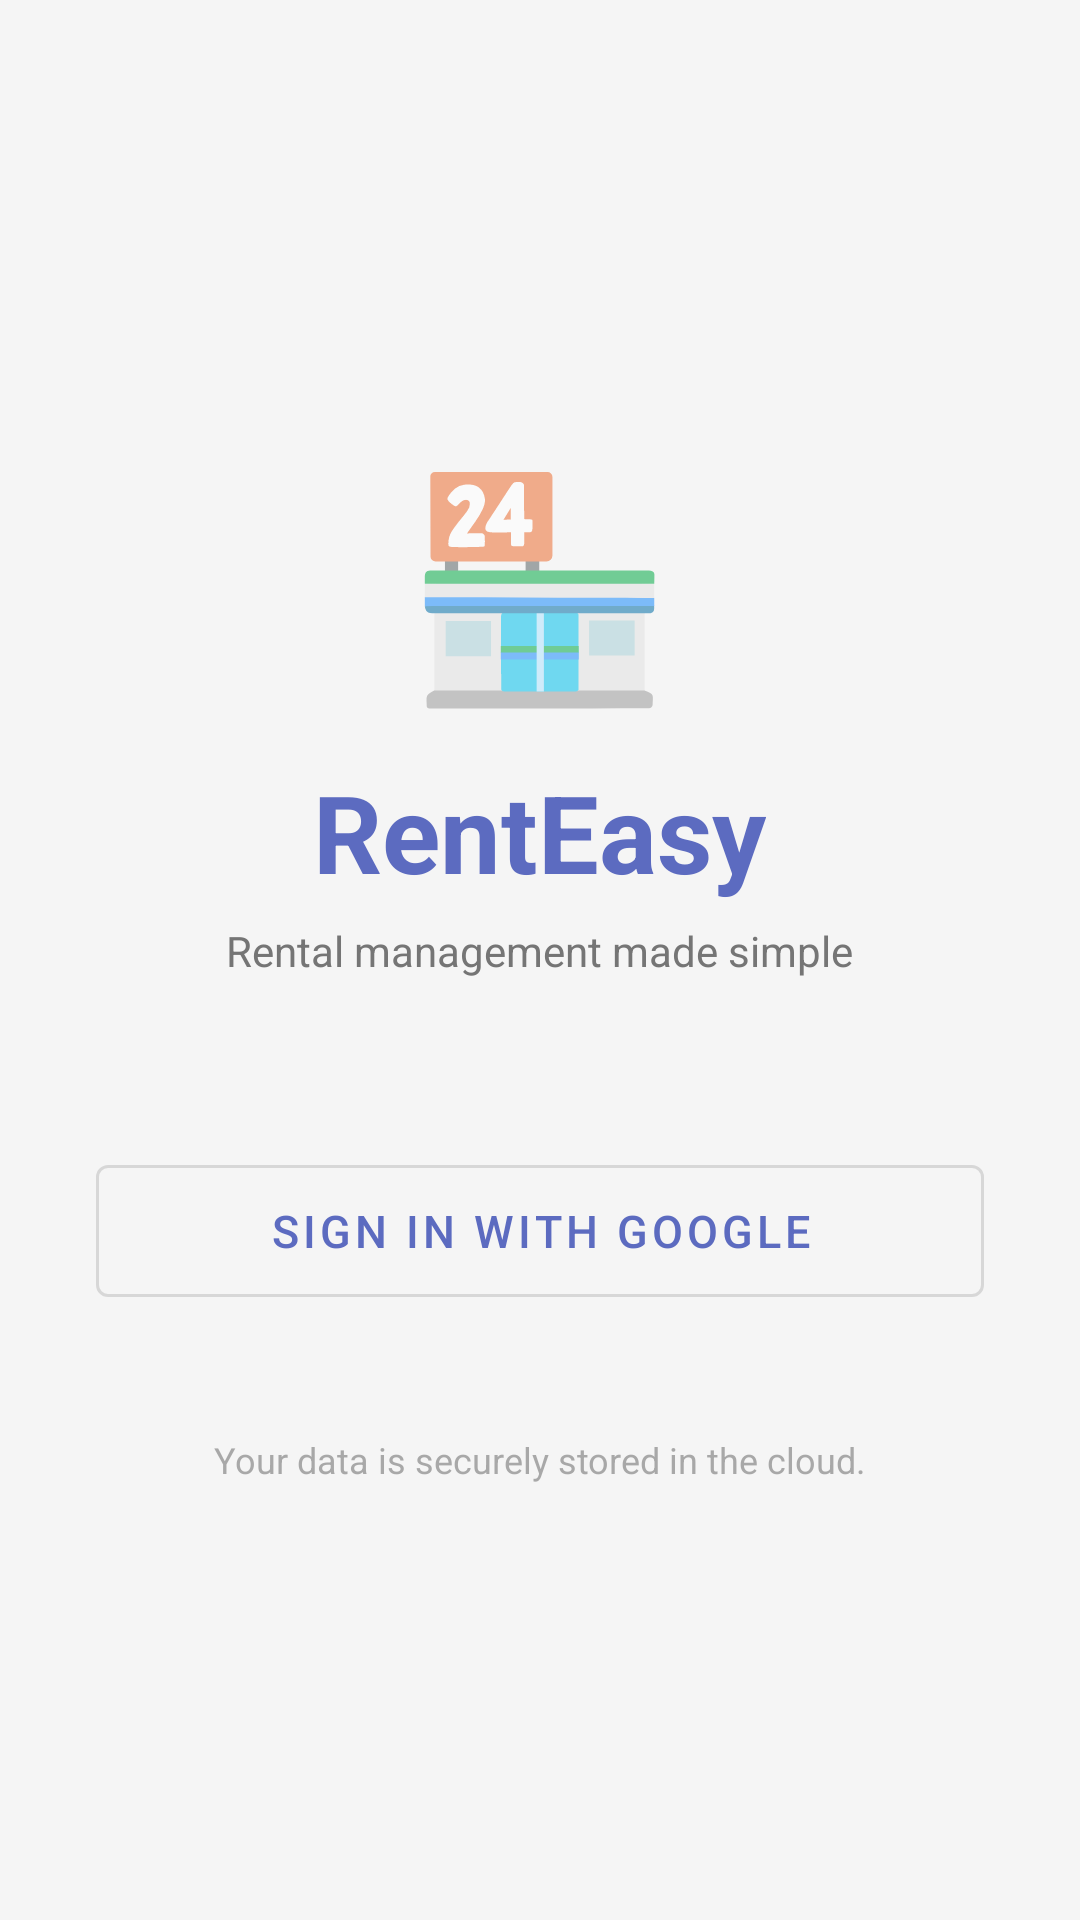

The Android layout XML behind this screen, and the referenced resources:
<!-- AndroidManifest.xml: application theme Theme.RentEasy -->
<!-- res/layout/activity_login.xml -->
<?xml version="1.0" encoding="utf-8"?>
<LinearLayout xmlns:android="http://schemas.android.com/apk/res/android"
    xmlns:app="http://schemas.android.com/apk/res-auto"
    android:layout_width="match_parent"
    android:layout_height="match_parent"
    android:orientation="vertical"
    android:gravity="center"
    android:padding="32dp"
    android:background="@color/bg_light">

    
    <TextView
        android:text="🏪"
        android:layout_width="wrap_content"
        android:layout_height="wrap_content"
        android:textSize="72sp"
        android:layout_gravity="center"
        android:layout_marginBottom="12dp" />

    
    <TextView
        android:text="RentEasy"
        android:layout_width="wrap_content"
        android:layout_height="wrap_content"
        android:textSize="36sp"
        android:textStyle="bold"
        android:textColor="@color/primary"
        android:layout_gravity="center" />

    
    <TextView
        android:text="Rental management made simple"
        android:layout_width="wrap_content"
        android:layout_height="wrap_content"
        android:textSize="14sp"
        android:textColor="@color/text_secondary"
        android:layout_gravity="center"
        android:layout_marginTop="6dp"
        android:layout_marginBottom="56dp" />

    
    <com.google.android.material.button.MaterialButton
        android:id="@+id/btnGoogleSignIn"
        android:layout_width="match_parent"
        android:layout_height="56dp"
        android:text="Sign in with Google"
        android:textSize="15sp"
        android:drawableStart="@drawable/ic_google"
        android:drawablePadding="12dp"
        style="@style/Widget.MaterialComponents.Button.OutlinedButton" />

    
    <ProgressBar
        android:id="@+id/progressBar"
        android:layout_width="wrap_content"
        android:layout_height="wrap_content"
        android:layout_gravity="center"
        android:layout_marginTop="28dp"
        android:visibility="gone" />

    
    <TextView
        android:layout_width="wrap_content"
        android:layout_height="wrap_content"
        android:text="Your data is securely stored in the cloud."
        android:textSize="12sp"
        android:textColor="@color/text_secondary"
        android:layout_gravity="center"
        android:layout_marginTop="40dp"
        android:alpha="0.6" />

</LinearLayout>
<!-- resources referenced by this layout -->
<resources>
  <color name="bg_light">#F5F5F5</color>
  <color name="primary">#5C6BC0</color>
  <color name="text_secondary">#757575</color>
  <!-- drawable ic_google (drawable) -->
  <?xml version="1.0" encoding="utf-8"?>
  <vector xmlns:android="http://schemas.android.com/apk/res/android"
      android:width="24dp"
      android:height="24dp"
      android:viewportWidth="48"
      android:viewportHeight="48">
      <path
          android:fillColor="#EA4335"
          android:pathData="M24 9.5c3.54 0 6.71 1.22 9.21 3.6l6.85-6.85C35.9 2.38 30.47 0 24 0 14.62 0 6.51 5.38 2.56 13.22l7.98 6.19C12.43 13.72 17.74 9.5 24 9.5z" />
      <path
          android:fillColor="#4285F4"
          android:pathData="M46.98 24.55c0-1.57-.15-3.09-.38-4.55H24v9.02h12.94c-.58 2.96-2.26 5.48-4.78 7.18l7.73 6c4.51-4.18 7.09-10.36 7.09-17.65z" />
      <path
          android:fillColor="#FBBC05"
          android:pathData="M10.53 28.59c-.48-1.45-.76-2.99-.76-4.59s.27-3.14.76-4.59l-7.98-6.19C.92 16.46 0 20.12 0 24c0 3.88.92 7.54 2.56 10.78l7.97-6.19z" />
      <path
          android:fillColor="#34A853"
          android:pathData="M24 48c6.48 0 11.93-2.13 15.89-5.81l-7.73-6c-2.15 1.45-4.92 2.3-8.16 2.3-6.26 0-11.57-4.22-13.47-9.91l-7.98 6.19C6.51 42.62 14.62 48 24 48z" />
      <path
          android:fillColor="#000000"
          android:pathData="M0,0h48v48H0z" />
  </vector>
  <style name="Theme.RentEasy" parent="Theme.MaterialComponents.Light.NoActionBar">
          <item name="colorPrimary">@color/primary</item>
          <item name="colorPrimaryVariant">@color/primary_dark</item>
          <item name="colorOnPrimary">@android:color/white</item>
          <item name="colorSecondary">@color/green</item>
          <item name="colorOnSecondary">@android:color/white</item>
          <item name="android:statusBarColor">@color/primary_dark</item>
      </style>
  <color name="primary_dark">#3949AB</color>
  <color name="green">#43A047</color>
</resources>
